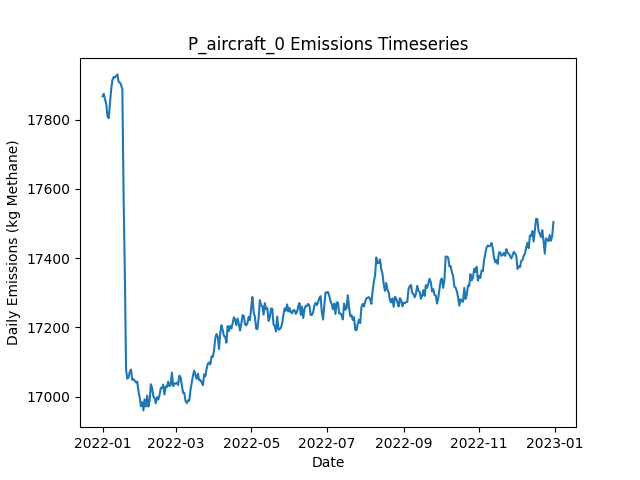

The table this chart was drawn from, first rows:
Date, Daily Emissions (Kg Methane), Daily Mitigable Emissions (Kg Methane), Daily Non-Mitigable Emissions (Kg Methan…, Daily Cost ($), Active Leaks, New Leaks, Leaks Repaired, Leaks Naturally Repaired, Leaks Tagged, Daily Repair Cost ($), Daily Natural Repair Cost ($), aircraft Deployment Cost ($), aircraft Sites flagged for Follow-Up, aircraft Leaks tagged for repair, aircraft Sites Visited, aircraft Travel Time (Minutes), aircraft Survey Time (Minutes), OGI_FU Deployment Cost ($), OGI_FU Sites flagged for Follow-Up, OGI_FU Leaks tagged for repair, OGI_FU Sites Visited, OGI_FU Travel Time (Minutes), OGI_FU Survey Time (Minutes)
2022-01-01, 17868, 12783, 5085, 250, 6611, 6649, 0, 24, 0.00000, 0.00000, 4800, 250, 0, , 160, 318, 159, 0.00000, , 0, 0, 0, 0
2022-01-02, 17875, 12770, 5105, 250, 6609, 16, 0, 14, 0.00000, 0.00000, 2800, 250, 0, , 21, 42, 21, 0.00000, , 0, 0, 0, 0
2022-01-03, 17859, 12766, 5093, 1000, 6615, 26, 0, 16, 81, 0.00000, 3200, 0.00000, 9, , 0, 0, 0, 1000, , 81, 3, 120, 360
2022-01-04, 17845, 12749, 5096, 1000, 6614, 19, 0, 14, 68, 0.00000, 2800, 0.00000, 0, , 0, 0, 0, 1000, , 68, 3, 120, 360
2022-01-05, 17809, 12723, 5086, 1000, 6606, 17, 0, 16, 72, 0.00000, 3200, 0.00000, 0, , 0, 0, 0, 1000, , 72, 3, 120, 360
2022-01-06, 17804, 12717, 5087, 0.00000, 6597, 14, 0, 16, 0.00000, 0.00000, 3200, 0.00000, 0, , 0, 0, 0, 0.00000, , 0, 0, 0, 0
2022-01-07, 17846, 12750, 5096, 0.00000, 6605, 23, 0, 11, 0.00000, 0.00000, 2200, 0.00000, 0, , 0, 0, 0, 0.00000, , 0, 0, 0, 0
2022-01-08, 17889, 12804, 5085, 0.00000, 6618, 25, 0, 7, 0.00000, 0.00000, 1400, 0.00000, 0, , 0, 0, 0, 0.00000, , 0, 0, 0, 0
2022-01-09, 17915, 12838, 5077, 0.00000, 6621, 22, 0, 12, 0.00000, 0.00000, 2400, 0.00000, 0, , 0, 0, 0, 0.00000, , 0, 0, 0, 0
2022-01-10, 17924, 12823, 5101, 0.00000, 6620, 15, 0, 11, 0.00000, 0.00000, 2200, 0.00000, 0, , 0, 0, 0, 0.00000, , 0, 0, 0, 0
2022-01-11, 17922, 12798, 5124, 0.00000, 6614, 12, 0, 14, 0.00000, 0.00000, 2800, 0.00000, 0, , 0, 0, 0, 0.00000, , 0, 0, 0, 0
2022-01-12, 17926, 12780, 5146, 0.00000, 6615, 24, 0, 13, 0.00000, 0.00000, 2600, 0.00000, 0, , 0, 0, 0, 0.00000, , 0, 0, 0, 0
2022-01-13, 17931, 12783, 5148, 0.00000, 6610, 17, 0, 14, 0.00000, 0.00000, 2800, 0.00000, 0, , 0, 0, 0, 0.00000, , 0, 0, 0, 0
2022-01-14, 17909, 12764, 5145, 0.00000, 6608, 17, 0, 15, 0.00000, 0.00000, 3000, 0.00000, 0, , 0, 0, 0, 0.00000, , 0, 0, 0, 0
2022-01-15, 17908, 12761, 5146, 0.00000, 6601, 14, 0, 15, 0.00000, 0.00000, 3000, 0.00000, 0, , 0, 0, 0, 0.00000, , 0, 0, 0, 0
2022-01-16, 17900, 12751, 5150, 0.00000, 6595, 13, 0, 14, 0.00000, 0.00000, 2800, 0.00000, 0, , 0, 0, 0, 0.00000, , 0, 0, 0, 0
2022-01-17, 17887, 12754, 5133, 0.00000, 6595, 14, 0, 8, 0.00000, 0.00000, 1600, 0.00000, 0, , 0, 0, 0, 0.00000, , 0, 0, 0, 0
2022-01-18, 17576, 12455, 5120, 14400, 6529, 21, 72, 11, 0.00000, 14400, 2200, 0.00000, 0, , 0, 0, 0, 0.00000, , 0, 0, 0, 0
2022-01-19, 17354, 12237, 5118, 11800, 6476, 21, 59, 11, 0.00000, 11800, 2200, 0.00000, 0, , 0, 0, 0, 0.00000, , 0, 0, 0, 0
2022-01-20, 17078, 11965, 5113, 13000, 6411, 22, 65, 13, 0.00000, 13000, 2600, 0.00000, 0, , 0, 0, 0, 0.00000, , 0, 0, 0, 0
2022-01-21, 17052, 11948, 5103, 0.00000, 6409, 18, 0, 14, 0.00000, 0.00000, 2800, 0.00000, 0, , 0, 0, 0, 0.00000, , 0, 0, 0, 0
2022-01-22, 17056, 11946, 5110, 0.00000, 6413, 21, 0, 11, 0.00000, 0.00000, 2200, 0.00000, 0, , 0, 0, 0, 0.00000, , 0, 0, 0, 0
2022-01-23, 17072, 11955, 5117, 0.00000, 6413, 18, 0, 15, 0.00000, 0.00000, 3000, 0.00000, 0, , 0, 0, 0, 0.00000, , 0, 0, 0, 0
2022-01-24, 17079, 11950, 5128, 0.00000, 6420, 22, 0, 11, 0.00000, 0.00000, 2200, 0.00000, 0, , 0, 0, 0, 0.00000, , 0, 0, 0, 0
2022-01-25, 17049, 11934, 5115, 0.00000, 6416, 19, 0, 17, 0.00000, 0.00000, 3400, 0.00000, 0, , 0, 0, 0, 0.00000, , 0, 0, 0, 0
2022-01-26, 17050, 11962, 5089, 0.00000, 6420, 22, 0, 12, 0.00000, 0.00000, 2400, 0.00000, 0, , 0, 0, 0, 0.00000, , 0, 0, 0, 0
2022-01-27, 17046, 11969, 5078, 0.00000, 6419, 17, 0, 14, 0.00000, 0.00000, 2800, 0.00000, 0, , 0, 0, 0, 0.00000, , 0, 0, 0, 0
2022-01-28, 17041, 11968, 5073, 0.00000, 6413, 16, 0, 14, 0.00000, 0.00000, 2800, 0.00000, 0, , 0, 0, 0, 0.00000, , 0, 0, 0, 0
2022-01-29, 17044, 11971, 5073, 0.00000, 6417, 16, 0, 8, 0.00000, 0.00000, 1600, 0.00000, 0, , 0, 0, 0, 0.00000, , 0, 0, 0, 0
2022-01-30, 17016, 11952, 5064, 0.00000, 6410, 13, 0, 15, 0.00000, 0.00000, 3000, 0.00000, 0, , 0, 0, 0, 0.00000, , 0, 0, 0, 0
2022-01-31, 16997, 11940, 5058, 0.00000, 6415, 18, 0, 11, 0.00000, 0.00000, 2200, 0.00000, 0, , 0, 0, 0, 0.00000, , 0, 0, 0, 0
2022-02-01, 16972, 11922, 5051, 0.00000, 6414, 18, 0, 13, 0.00000, 0.00000, 2600, 0.00000, 0, , 0, 0, 0, 0.00000, , 0, 0, 0, 0
2022-02-02, 16984, 11922, 5063, 0.00000, 6411, 15, 0, 10, 0.00000, 0.00000, 2000, 0.00000, 0, , 0, 0, 0, 0.00000, , 0, 0, 0, 0
2022-02-03, 16960, 11900, 5060, 0.00000, 6402, 14, 0, 16, 0.00000, 0.00000, 3200, 0.00000, 0, , 0, 0, 0, 0.00000, , 0, 0, 0, 0
2022-02-04, 16992, 11923, 5070, 0.00000, 6412, 23, 0, 9, 0.00000, 0.00000, 1800, 0.00000, 0, , 0, 0, 0, 0.00000, , 0, 0, 0, 0
2022-02-05, 16972, 11921, 5050, 0.00000, 6407, 11, 0, 12, 0.00000, 0.00000, 2400, 0.00000, 0, , 0, 0, 0, 0.00000, , 0, 0, 0, 0
2022-02-06, 17003, 11959, 5044, 0.00000, 6410, 20, 0, 9, 0.00000, 0.00000, 1800, 0.00000, 0, , 0, 0, 0, 0.00000, , 0, 0, 0, 0
2022-02-07, 16971, 11952, 5019, 0.00000, 6399, 13, 0, 15, 0.00000, 0.00000, 3000, 0.00000, 0, , 0, 0, 0, 0.00000, , 0, 0, 0, 0
2022-02-08, 16988, 11965, 5023, 0.00000, 6402, 13, 0, 5, 0.00000, 0.00000, 1000, 0.00000, 0, , 0, 0, 0, 0.00000, , 0, 0, 0, 0
2022-02-09, 17036, 12005, 5031, 0.00000, 6409, 21, 0, 9, 0.00000, 0.00000, 1800, 0.00000, 0, , 0, 0, 0, 0.00000, , 0, 0, 0, 0
2022-02-10, 17025, 12014, 5011, 0.00000, 6405, 20, 0, 16, 0.00000, 0.00000, 3200, 0.00000, 0, , 0, 0, 0, 0.00000, , 0, 0, 0, 0
2022-02-11, 17001, 11999, 5002, 0.00000, 6403, 16, 0, 10, 0.00000, 0.00000, 2000, 0.00000, 0, , 0, 0, 0, 0.00000, , 0, 0, 0, 0
2022-02-12, 16995, 11993, 5003, 0.00000, 6399, 16, 0, 13, 0.00000, 0.00000, 2600, 0.00000, 0, , 0, 0, 0, 0.00000, , 0, 0, 0, 0
2022-02-13, 16981, 11982, 4998, 0.00000, 6392, 15, 0, 15, 0.00000, 0.00000, 3000, 0.00000, 0, , 0, 0, 0, 0.00000, , 0, 0, 0, 0
2022-02-14, 16999, 11986, 5013, 0.00000, 6394, 16, 0, 8, 0.00000, 0.00000, 1600, 0.00000, 0, , 0, 0, 0, 0.00000, , 0, 0, 0, 0
2022-02-15, 16992, 11982, 5010, 0.00000, 6388, 15, 0, 15, 0.00000, 0.00000, 3000, 0.00000, 0, , 0, 0, 0, 0.00000, , 0, 0, 0, 0
2022-02-16, 17005, 11985, 5020, 0.00000, 6396, 25, 0, 14, 0.00000, 0.00000, 2800, 0.00000, 0, , 0, 0, 0, 0.00000, , 0, 0, 0, 0
2022-02-17, 17025, 11982, 5043, 0.00000, 6400, 24, 0, 15, 0.00000, 0.00000, 3000, 0.00000, 0, , 0, 0, 0, 0.00000, , 0, 0, 0, 0
2022-02-18, 17025, 11980, 5045, 0.00000, 6402, 18, 0, 13, 0.00000, 0.00000, 2600, 0.00000, 0, , 0, 0, 0, 0.00000, , 0, 0, 0, 0
2022-02-19, 17035, 11983, 5052, 0.00000, 6406, 21, 0, 13, 0.00000, 0.00000, 2600, 0.00000, 0, , 0, 0, 0, 0.00000, , 0, 0, 0, 0
2022-02-20, 17007, 11978, 5029, 0.00000, 6405, 18, 0, 12, 0.00000, 0.00000, 2400, 0.00000, 0, , 0, 0, 0, 0.00000, , 0, 0, 0, 0
2022-02-21, 17029, 11983, 5046, 0.00000, 6408, 23, 0, 12, 0.00000, 0.00000, 2400, 0.00000, 0, , 0, 0, 0, 0.00000, , 0, 0, 0, 0
2022-02-22, 17028, 11976, 5052, 0.00000, 6409, 15, 0, 12, 0.00000, 0.00000, 2400, 0.00000, 0, , 0, 0, 0, 0.00000, , 0, 0, 0, 0
2022-02-23, 17043, 11984, 5059, 0.00000, 6414, 19, 0, 10, 0.00000, 0.00000, 2000, 0.00000, 0, , 0, 0, 0, 0.00000, , 0, 0, 0, 0
2022-02-24, 17030, 11964, 5067, 0.00000, 6411, 18, 0, 13, 0.00000, 0.00000, 2600, 0.00000, 0, , 0, 0, 0, 0.00000, , 0, 0, 0, 0
2022-02-25, 17034, 11971, 5063, 0.00000, 6414, 22, 0, 14, 0.00000, 0.00000, 2800, 0.00000, 0, , 0, 0, 0, 0.00000, , 0, 0, 0, 0
2022-02-26, 17070, 12015, 5055, 0.00000, 6424, 20, 0, 4, 0.00000, 0.00000, 800, 0.00000, 0, , 0, 0, 0, 0.00000, , 0, 0, 0, 0
2022-02-27, 17030, 11992, 5039, 0.00000, 6417, 15, 0, 16, 0.00000, 0.00000, 3200, 0.00000, 0, , 0, 0, 0, 0.00000, , 0, 0, 0, 0
2022-02-28, 17038, 12014, 5024, 0.00000, 6424, 21, 0, 5, 0.00000, 0.00000, 1000, 0.00000, 0, , 0, 0, 0, 0.00000, , 0, 0, 0, 0
2022-03-01, 17038, 12025, 5013, 0.00000, 6418, 18, 0, 18, 0.00000, 0.00000, 3600, 0.00000, 0, , 0, 0, 0, 0.00000, , 0, 0, 0, 0
... 305 more rows
